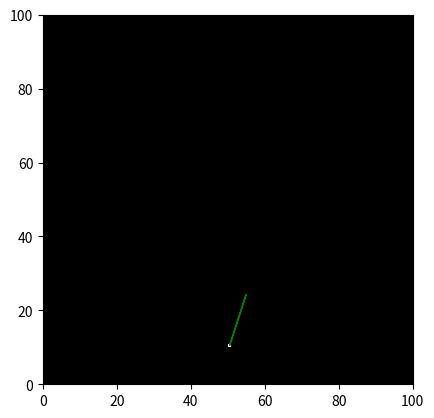
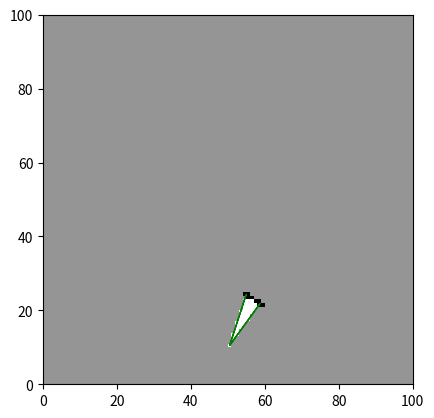
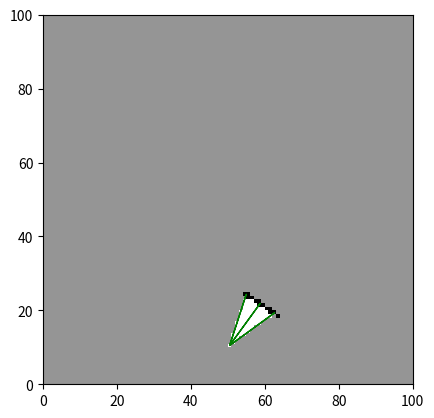
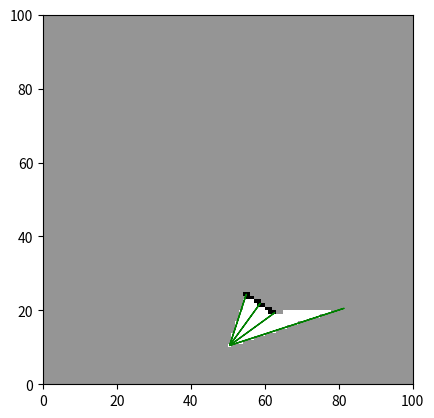
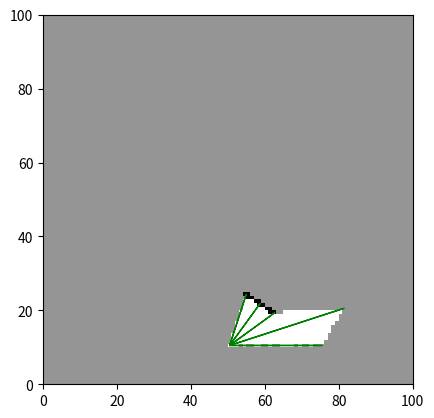
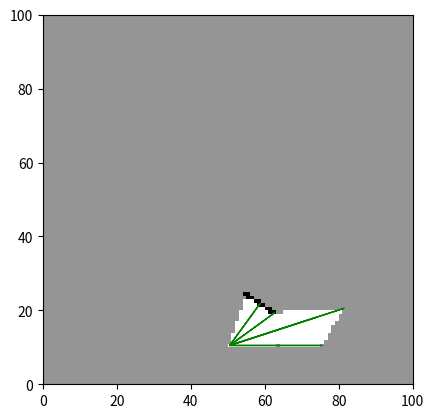
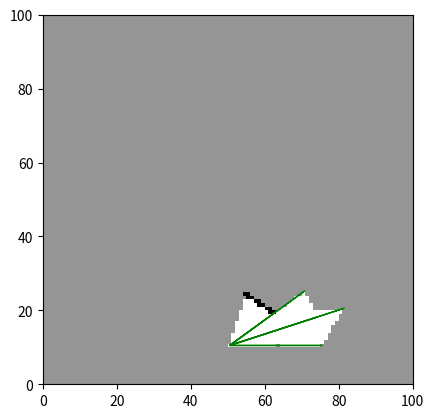
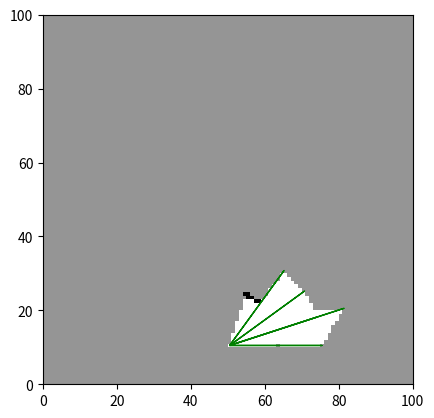
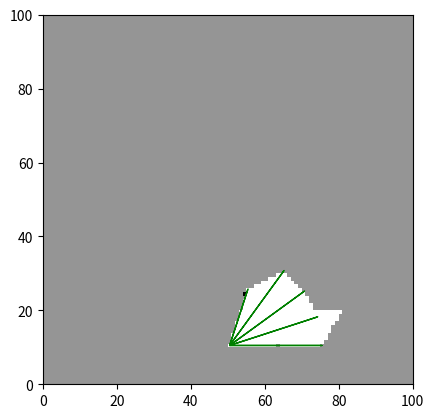
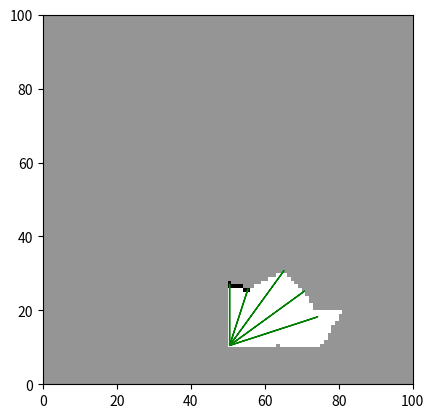
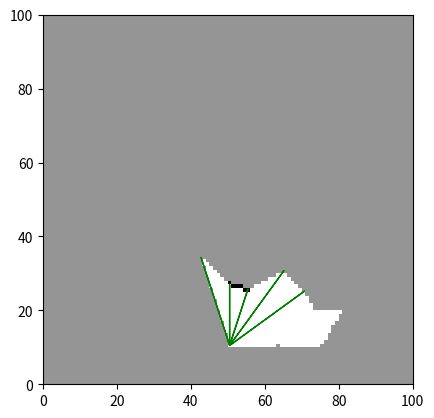
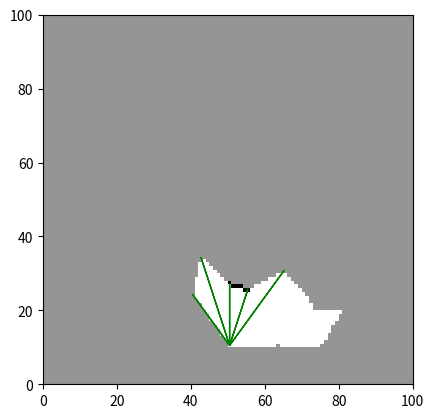
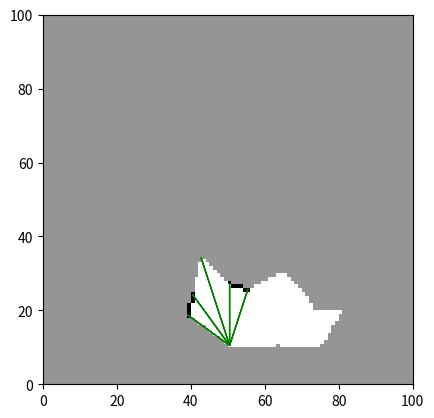
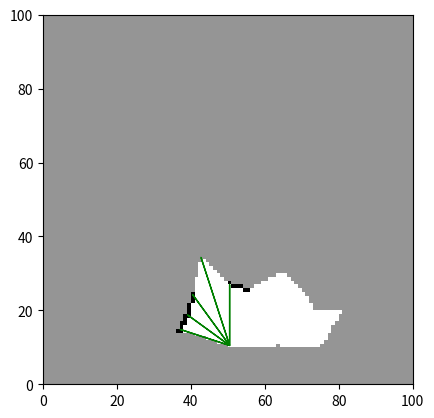
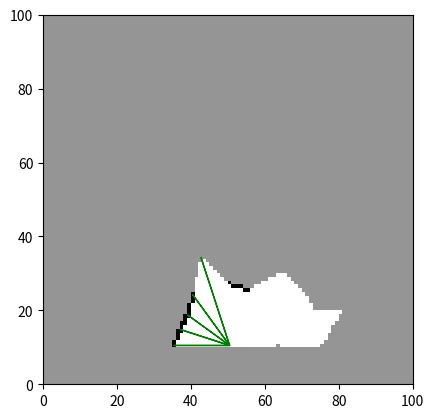
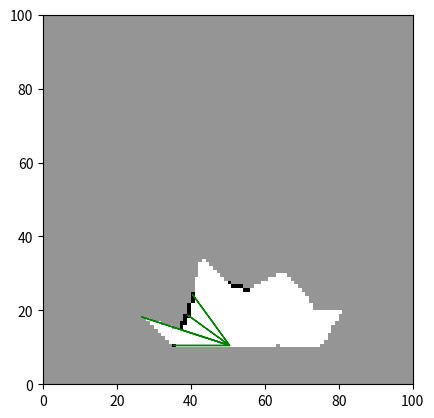

The matplotlib source for these figures, in order: (Note: this script raises an exception after producing the figures.)
import numpy as np
from typing import NamedTuple, Tuple


Ray = NamedTuple(
    "Ray",
    [
        ('origin', Tuple[int, int]),
        ('angle', float),
        ('dist', int),
    ])


class LocationTracker:
    """Keeps track of current location of the car"""
    pass


class Mapper:
    """Maps the environment"""

    EMPTY = 0
    UNKNOWN = 1
    FILLED = 2

    def __init__(self, size=100, dist_cutoff=8, connect_cutoff=5):
        self.size = size
        self.dist_cutoff = dist_cutoff
        self.connect_cutoff = connect_cutoff
        self.data = np.ones((size, size)) * Mapper.UNKNOWN
        self.rays = []

    def add_ray(self, ray: Ray) -> None:
        x, y = np.array(ray.origin).round().astype(int)
        self.data[y, x] = 0
        if self.rays:
            last_ray = self.rays[-1]
            last_ray_end = (last_ray.origin[0] + np.cos(last_ray.angle) * last_ray.dist,
                            last_ray.origin[1] + np.sin(last_ray.angle) * last_ray.dist)
            this_ray_end = (ray.origin[0] + np.cos(ray.angle) * ray.dist,
                            ray.origin[1] + np.sin(ray.angle) * ray.dist)
            self.shade_triangle(last_ray.origin, ray.origin, last_ray_end)
            self.shade_triangle(last_ray.origin, ray.origin, this_ray_end)
            end_point_dist = np.linalg.norm(
                np.array(last_ray_end) - np.array(this_ray_end))  # type: ignore
            if end_point_dist < self.connect_cutoff:
                self.shade_triangle(
                    last_ray.origin, this_ray_end, last_ray_end)
                if max(ray.dist, last_ray.dist) < self.dist_cutoff:
                    self.draw_line(this_ray_end, last_ray_end)
        self.rays.append(ray)

    def shade_triangle(self, p1, p2, p3) -> None:
        """Clear the area inside the triangle defined by the three points"""
        p1 = np.array(p1)
        p2 = np.array(p2)
        p3 = np.array(p3)

        # Calculate the bounding box
        min_x = np.floor(min(p1[0], p2[0], p3[0])).astype(int)
        max_x = np.ceil(max(p1[0], p2[0], p3[0])).astype(int)
        min_y = np.floor(min(p1[1], p2[1], p3[1])).astype(int)
        max_y = np.ceil(max(p1[1], p2[1], p3[1])).astype(int)

        # Check each point in the bounding box
        for x in range(min_x, max_x + 1):
            for y in range(min_y, max_y + 1):
                # Check if the point is inside the triangle
                inside = self.is_inside_triangle(p1, p2, p3, (x, y))
                if inside:
                    self.data[y, x] = Mapper.EMPTY

    def is_inside_triangle(self, p1, p2, p3, p) -> bool:
        """Check if a point is inside a triangle"""
        v0 = p3 - p1
        v1 = p2 - p1
        v2 = p - p1

        dot00 = np.dot(v0, v0)
        dot01 = np.dot(v0, v1)
        dot02 = np.dot(v0, v2)
        dot11 = np.dot(v1, v1)
        dot12 = np.dot(v1, v2)

        inv_denom = 1 / (dot00 * dot11 - dot01 * dot01)
        u = (dot11 * dot02 - dot01 * dot12) * inv_denom
        v = (dot00 * dot12 - dot01 * dot02) * inv_denom

        return (u >= 0) and (v >= 0) and (u + v < 1)

    def draw_line(self, p1, p2) -> None:
        """Draw a line between two points"""
        p1 = np.array(p1)
        p2 = np.array(p2)

        # Calculate the bounding box
        min_x = np.floor(min(p1[0], p2[0])).astype(int)
        max_x = np.ceil(max(p1[0], p2[0])).astype(int)
        min_y = np.floor(min(p1[1], p2[1])).astype(int)
        max_y = np.ceil(max(p1[1], p2[1])).astype(int)

        # Check each point in the bounding box
        for x in range(min_x, max_x + 1):
            for y in range(min_y, max_y + 1):
                # Check if the point is on the line
                if self.is_on_line(p1, p2, (x, y)):
                    self.data[y, x] = Mapper.FILLED

    def is_on_line(self, p1, p2, p) -> bool:
        """Check if a point is on a line"""
        return np.linalg.norm(np.cross(p2 - p1, p1 - p)) / np.linalg.norm(p2 - p1) < 0.5

    def __str__(self) -> str:
        s = ''
        for row in self.data:
            for block in row:
                if block == Mapper.EMPTY:
                    s += ' '
                elif block == Mapper.UNKNOWN:
                    s += '▓'
                elif block == Mapper.FILLED:
                    s += '█'
            s += '\n'
        return s

    def plot(self, show=True, save_file=None) -> None:
        import matplotlib.pyplot as plt

        plt.figure(dpi=400)
        plt.pcolormesh(self.data, cmap='Greys')
        for ray in self.rays[-5:]:
            x, y = ray.origin
            dx = np.cos(ray.angle) * ray.dist
            dy = np.sin(ray.angle) * ray.dist
            plt.arrow(x + 0.5, y + 0.5, dx, dy, color='g', width=0.01,
                      head_width=0.05, head_length=0.02)

        plt.gca().set_aspect('equal')  # type: ignore

        if save_file and isinstance(save_file, str):
            try:
                plt.savefig(save_file, dpi=300)
            except Exception as e:
                print('Failed to save plot', e)
        if show:
            plt.show()


if __name__ == '__main__':
    rays = [
        Ray(origin=(15, 10), angle=1.2566370614359172, dist=31),
        Ray(origin=(15, 10), angle=0.9424777960769379, dist=28),
        Ray(origin=(15, 10), angle=0.6283185307179586, dist=36),
        Ray(origin=(15, 10), angle=0.3141592653589793, dist=35),
        Ray(origin=(15, 10), angle=0.0, dist=42),
        Ray(origin=(15, 10), angle=0.3141592653589793, dist=50),
        Ray(origin=(15, 10), angle=0.6283185307179586, dist=50),
        Ray(origin=(15, 10), angle=0.9424777960769379, dist=38),
        Ray(origin=(15, 10), angle=1.2566370614359172, dist=35),
        Ray(origin=(15, 10), angle=1.5707963267948966, dist=32),
        Ray(origin=(15, 10), angle=1.8849555921538759, dist=29),
        Ray(origin=(15, 10), angle=2.199114857512855, dist=32),
        Ray(origin=(15, 10), angle=2.5132741228718345, dist=33),
        Ray(origin=(15, 10), angle=2.827433388230814, dist=29),
        Ray(origin=(15, 10), angle=3.141592653589793, dist=33),
        Ray(origin=(15, 10), angle=2.827433388230814, dist=39),
        Ray(origin=(15, 12), angle=2.5132741228718345, dist=50),
        Ray(origin=(15, 14), angle=2.199114857512855, dist=29),
        Ray(origin=(15, 16), angle=1.8849555921538759, dist=27),
        Ray(origin=(15, 17), angle=1.5707963267948966, dist=27),
        Ray(origin=(15, 18), angle=1.2566370614359172, dist=28),
        Ray(origin=(15, 19), angle=0.9424777960769379, dist=28),
        Ray(origin=(15, 20), angle=0.6283185307179586, dist=27),
        Ray(origin=(15, 21), angle=0.3141592653589793, dist=26),
        Ray(origin=(15, 22), angle=0.0, dist=29),
        Ray(origin=(15, 23), angle=0.3141592653589793, dist=50),
        Ray(origin=(15, 24), angle=0.6283185307179586, dist=44),
        Ray(origin=(15, 26), angle=0.9424777960769379, dist=20),
        Ray(origin=(15, 28), angle=1.2566370614359172, dist=19),
        Ray(origin=(15, 29), angle=1.5707963267948966, dist=20),
        Ray(origin=(15, 30), angle=1.8849555921538759, dist=29),
        Ray(origin=(15, 30), angle=2.199114857512855, dist=31),
        Ray(origin=(15, 32), angle=2.5132741228718345, dist=30),
        Ray(origin=(15, 33), angle=2.827433388230814, dist=32),
        Ray(origin=(15, 34), angle=3.141592653589793, dist=29),
        Ray(origin=(15, 35), angle=2.827433388230814, dist=64),
        Ray(origin=(15, 37), angle=2.5132741228718345, dist=33),
        Ray(origin=(15, 40), angle=2.199114857512855, dist=22),
        Ray(origin=(15, 41), angle=1.8849555921538759, dist=22),
        Ray(origin=(15, 42), angle=1.5707963267948966, dist=27),
        Ray(origin=(15, 42), angle=1.2566370614359172, dist=28),
        Ray(origin=(15, 43), angle=0.9424777960769379, dist=18),
        Ray(origin=(15, 44), angle=0.6283185307179586, dist=17),
        Ray(origin=(15, 45), angle=0.3141592653589793, dist=16),
        Ray(origin=(15, 45), angle=0.0, dist=25),
        Ray(origin=(15, 46), angle=0.3141592653589793, dist=50),
        Ray(origin=(15, 47), angle=0.6283185307179586, dist=15),
        Ray(origin=(15, 48), angle=0.9424777960769379, dist=13),
        Ray(origin=(15, 49), angle=1.2566370614359172, dist=28),
        Ray(origin=(15, 50), angle=1.5707963267948966, dist=32),
        Ray(origin=(15, 51), angle=1.8849555921538759, dist=29),
        Ray(origin=(15, 51), angle=2.199114857512855, dist=28),
        Ray(origin=(15, 53), angle=2.5132741228718345, dist=14),
        Ray(origin=(15, 54), angle=2.827433388230814, dist=12),
        Ray(origin=(15, 54), angle=3.141592653589793, dist=12),
        Ray(origin=(15, 55), angle=2.827433388230814, dist=12),
        Ray(origin=(15, 55), angle=2.5132741228718345, dist=12),
        Ray(origin=(15, 55), angle=2.199114857512855, dist=12),
        Ray(origin=(15, 56), angle=1.8849555921538759, dist=26),
        Ray(origin=(15, 57), angle=1.5707963267948966, dist=25),
        Ray(origin=(15, 57), angle=1.2566370614359172, dist=23),
        Ray(origin=(15, 58), angle=0.9424777960769379, dist=23),
        Ray(origin=(15, 59), angle=0.6283185307179586, dist=25),
        Ray(origin=(15, 60), angle=0.3141592653589793, dist=29)]

    rays = [Ray(origin=(100, 10), angle=1.2566370614359172, dist=29), Ray(origin=(100, 10), angle=0.9424777960769379, dist=28), Ray(origin=(100, 10), angle=0.6283185307179586, dist=30), Ray(origin=(100, 10), angle=0.3141592653589793, dist=65), Ray(origin=(100, 10), angle=0.0, dist=50), Ray(origin=(100, 10), angle=0.3141592653589793, dist=50), Ray(origin=(100, 10), angle=0.6283185307179586, dist=50), Ray(origin=(100, 10), angle=0.9424777960769379, dist=50), Ray(origin=(100, 10), angle=1.2566370614359172, dist=32), Ray(origin=(100, 10), angle=1.5707963267948966, dist=33), Ray(origin=(100, 10), angle=1.8849555921538759, dist=50), Ray(origin=(100, 10), angle=2.199114857512855, dist=34), Ray(origin=(100, 10), angle=2.5132741228718345, dist=28), Ray(origin=(100, 10), angle=2.827433388230814, dist=28), Ray(origin=(100, 10), angle=3.141592653589793, dist=30), Ray(origin=(100, 10), angle=2.827433388230814, dist=50), Ray(origin=(100, 12), angle=2.5132741228718345, dist=29), Ray(origin=(100, 13), angle=2.199114857512855, dist=26), Ray(origin=(100, 15), angle=1.8849555921538759, dist=25), Ray(origin=(100, 16), angle=1.5707963267948966, dist=40), Ray(origin=(100, 17), angle=1.2566370614359172, dist=42), Ray(origin=(100, 18), angle=0.9424777960769379, dist=28), Ray(origin=(100, 19), angle=0.6283185307179586, dist=21), Ray(origin=(100, 20), angle=0.3141592653589793, dist=22), Ray(origin=(100, 21), angle=0.0, dist=49), Ray(origin=(100, 22), angle=0.3141592653589793, dist=50), Ray(origin=(100, 24), angle=0.6283185307179586, dist=20), Ray(origin=(100, 25), angle=0.9424777960769379, dist=18), Ray(origin=(100, 26), angle=1.2566370614359172, dist=30), Ray(origin=(
        100, 27), angle=1.5707963267948966, dist=29), Ray(origin=(100, 28), angle=1.8849555921538759, dist=31), Ray(origin=(100, 28), angle=2.199114857512855, dist=29), Ray(origin=(100, 30), angle=2.5132741228718345, dist=32), Ray(origin=(100, 31), angle=2.827433388230814, dist=27), Ray(origin=(100, 32), angle=3.141592653589793, dist=31), Ray(origin=(100, 33), angle=2.827433388230814, dist=50), Ray(origin=(100, 34), angle=2.5132741228718345, dist=51), Ray(origin=(100, 37), angle=2.199114857512855, dist=19), Ray(origin=(100, 39), angle=1.8849555921538759, dist=21), Ray(origin=(100, 40), angle=1.5707963267948966, dist=25), Ray(origin=(100, 40), angle=1.2566370614359172, dist=35), Ray(origin=(100, 42), angle=0.9424777960769379, dist=37), Ray(origin=(100, 43), angle=0.6283185307179586, dist=55), Ray(origin=(100, 46), angle=0.3141592653589793, dist=12), Ray(origin=(100, 47), angle=0.0, dist=10), Ray(origin=(100, 48), angle=0.3141592653589793, dist=11), Ray(origin=(100, 48), angle=0.6283185307179586, dist=10), Ray(origin=(100, 48), angle=0.9424777960769379, dist=15), Ray(origin=(100, 49), angle=1.2566370614359172, dist=32), Ray(origin=(100, 50), angle=1.5707963267948966, dist=27), Ray(origin=(100, 51), angle=1.8849555921538759, dist=25), Ray(origin=(100, 51), angle=2.199114857512855, dist=25), Ray(origin=(100, 52), angle=2.5132741228718345, dist=44), Ray(origin=(100, 54), angle=2.827433388230814, dist=32), Ray(origin=(100, 56), angle=3.141592653589793, dist=18), Ray(origin=(100, 57), angle=2.827433388230814, dist=17), Ray(origin=(100, 58), angle=2.5132741228718345, dist=17), Ray(origin=(100, 58), angle=2.199114857512855, dist=29), Ray(origin=(100, 59), angle=1.8849555921538759, dist=30)]

    mapper = Mapper(100, dist_cutoff=25, connect_cutoff=25)
    for i, ray in enumerate(rays):
        ray = Ray(
            (ray.origin[0] - 50, 10 + (ray.origin[1] - 10) * 2),
            ray.angle,
            ray.dist / 2
        )
        mapper.add_ray(ray)

        # if i % 5 == 0:
        mapper.plot()
